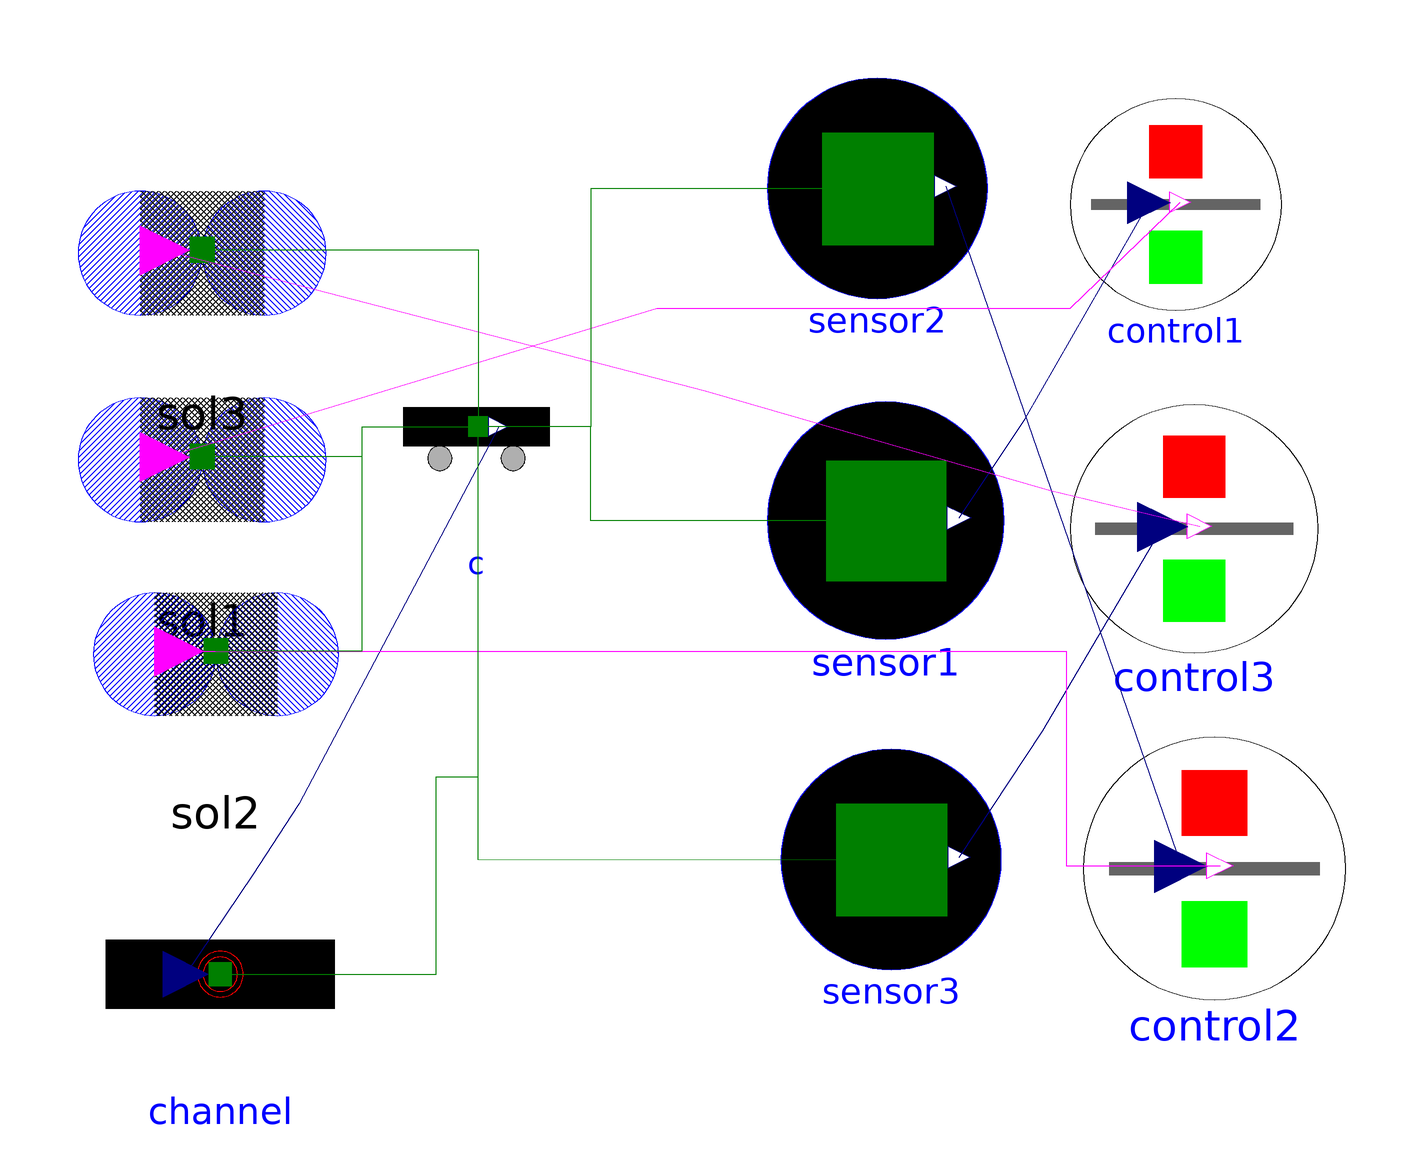

The Modelica model whose source follows is shown above as a component diagram (icons at their Placement, wires along their Line points).

model SimSysTrial "Tries to use the graphical connectors"
      import XogenyModels.Components.SolenoidSystemComponents;
      XogenyModels.Components.SolenoidSystemComponents.CarWithConnector c(x0=0, m=0.75) annotation(Placement(visible=true, transformation(origin={-37.7299,30.0}, extent={{-17.7299,-17.7299},{17.7299,17.7299}}, rotation=0)));
      XogenyModels.Components.SolenoidSystemComponents.SolFWConnector sol1(N=1, A=1, mu=1, V=12.8, R=2, PWM=1, Px=2.0, h=1) annotation(Placement(visible=true, transformation(origin={-87.5,27.5}, extent={{-22.5,-22.5},{22.5,22.5}}, rotation=0)));
      XogenyModels.Components.SolenoidSystemComponents.SolFWConnector sol2(N=1, A=1, mu=1, V=12.8, R=2, PWM=1, Px=4.0, h=1) annotation(Placement(visible=true, transformation(origin={-85.0,-7.7614}, extent={{-22.2386,-22.2386},{22.2386,22.2386}}, rotation=0)));
      XogenyModels.Components.SolenoidSystemComponents.SolFWConnector sol3(N=1, A=1, mu=1, V=12.8, R=2, PWM=1, Px=6.0, h=1) annotation(Placement(visible=true, transformation(origin={-87.5,65.0}, extent={{-22.5,-22.5},{22.5,22.5}}, rotation=0)));
      XogenyModels.Components.SolenoidSystemComponents.MagSen sensor1(Px=2) annotation(Placement(visible=true, transformation(origin={36.5252,16.5252}, extent={{-21.5252,-21.5252},{21.5252,21.5252}}, rotation=0)));
      XogenyModels.Components.SolenoidSystemComponents.VControl control1(threshold=1) annotation(Placement(visible=true, transformation(origin={89.1647,73.8384}, extent={{-19.1647,-19.1647},{19.1647,19.1647}}, rotation=0)));
      XogenyModels.Components.SolenoidSystemComponents.MagSen sensor2(Px=4) annotation(Placement(visible=true, transformation(origin={35.0,76.761}, extent={{-20.0,-20.0},{20.0,20.0}}, rotation=0)));
      XogenyModels.Components.SolenoidSystemComponents.VControl control2(threshold=1) annotation(Placement(visible=true, transformation(origin={96.1694,-46.645}, extent={{-23.8306,-23.8306},{23.8306,23.8306}}, rotation=0)));
      XogenyModels.Components.SolenoidSystemComponents.MagSen sensor3(Px=6) annotation(Placement(visible=true, transformation(origin={37.5118,-45.0}, extent={{-20.0,-20.0},{20.0,20.0}}, rotation=0)));
      XogenyModels.Components.SolenoidSystemComponents.VControl control3(threshold=1) annotation(Placement(visible=true, transformation(origin={92.5,15.0}, extent={{-22.5,-22.5},{22.5,22.5}}, rotation=0)));
      XogenyModels.Components.SolenoidSystemComponents.TrackWC channel(m=0.75, l=4, h=1, mu=1, g=9.81, fTol=1) annotation(Placement(visible=true, transformation(origin={-84.2001,-65.7999}, extent={{-20.7999,-20.7999},{20.7999,20.7999}}, rotation=0)));
      annotation(Diagram(coordinateSystem(extent={{-148.5,-105.0},{148.5,105.0}}, preserveAspectRatio=true, initialScale=0.1, grid={5,5})));
    equation 
      connect(sensor2.V,control2.V) annotation(Line(visible=true, origin={42.4245,8.8497}, points={{4.958,68.3347},{14.9851,39.5741},{47.692,-55.1163}}, color={0,0,127}));
      connect(sensor1.V,control1.V) annotation(Line(visible=true, origin={50.3506,54.0539}, points={{-0.4986,-37.0731},{11.4816,-19.0539},{33.9462,20.0887}}, color={0,0,127}));
      connect(sensor3.V,control3.V) annotation(Line(visible=true, origin={52.7031,-1.6349}, points={{-2.8088,-42.9418},{12.2969,-19.9779},{34.0819,16.9921}}, color={0,0,127}));
      connect(sol1.command,control1.command) annotation(Line(visible=true, origin={15.1815,53.0627}, points={{-109.4315,-25.056},{-20.1815,1.9373},{54.8185,1.9373},{74.7945,21.1814}}, color={255,0,255}));
      connect(c.v,channel.v) annotation(Line(visible=true, origin={-68.1281,-28.7946}, points={{34.4325,62.3406},{-1.8719,-6.2054},{-10.2485,-19.1299},{-22.312,-37.0053}}, color={0,0,127}));
      connect(sol3.command,control3.command) annotation(Line(visible=true, origin={17.9266,35.7371}, points={{-112.1766,29.7696},{-14.1786,4.2629},{48.3254,-13.7717},{75.5259,-20.2608}}, color={255,0,255}));
      connect(sol2.command,control2.command) annotation(Line(visible=true, origin={36.0312,-26.7006}, points={{-127.7027,19.44},{33.2778,19.44},{33.2778,-19.44},{61.1471,-19.44}}, color={255,0,255}));
      connect(channel.Cf,c.c) annotation(Line(visible=true, origin={-49.8194,-31.6108}, points={{-34.3807,-34.1891},{4.8194,-34.1891},{4.8194,1.6108},{12.371,1.6108},{12.371,65.1568}}, color={0,127,0}));
      connect(sol2.sol,c.c) annotation(Line(visible=true, origin={-59.842,13.2053}, points={{-25.158,-20.3407},{1.3822,-20.3407},{1.3822,20.3407},{22.3936,20.3407}}, color={0,127,0}));
      connect(sol1.sol,c.c) annotation(Line(visible=true, origin={-60.467,30.8396}, points={{-27.033,-2.7063},{2.0072,-2.7063},{2.0072,2.7063},{23.0186,2.7063}}, color={0,127,0}));
      connect(sol3.sol,c.c) annotation(Line(visible=true, origin={-35.8521,50.0}, points={{-51.6479,15.6333},{-1.5964,15.6333},{-1.5964,-16.454},{-1.5964,-16.454}}, color={0,127,0}));
      connect(sensor3.CartMag,c.c) annotation(Line(visible=true, origin={-22.4361,-9.3111}, points={{60.0495,-35.7905},{-15.0124,-35.6889},{-15.0124,14.3111},{-15.0124,14.3111},{-15.0124,42.8571}}, color={0,127,0}));
      connect(sensor1.CartMag,c.c) annotation(Line(visible=true, origin={-8.7035,24.9809}, points={{45.338,-8.5651},{-8.2965,-8.5651},{-8.2965,8.5651},{-28.745,8.5651}}, color={0,127,0}));
      connect(sensor2.CartMag,c.c) annotation(Line(visible=true, origin={-9.0867,55.1027}, points={{44.1884,21.5567},{-7.9133,21.5567},{-7.9133,-21.5567},{-28.3617,-21.5567}}, color={0,127,0}));
    end SimSysTrial;